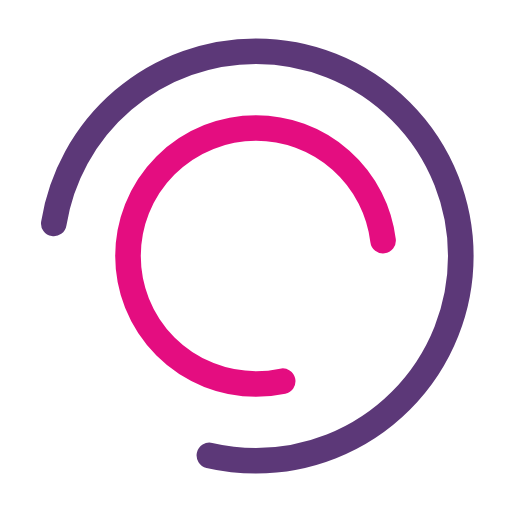
t = 0.00 s
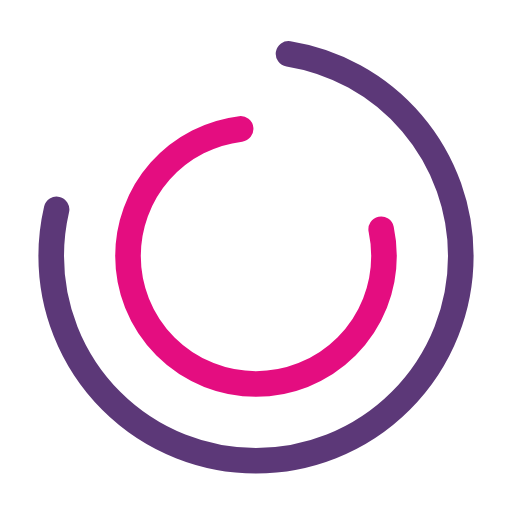
t = 1.05 s
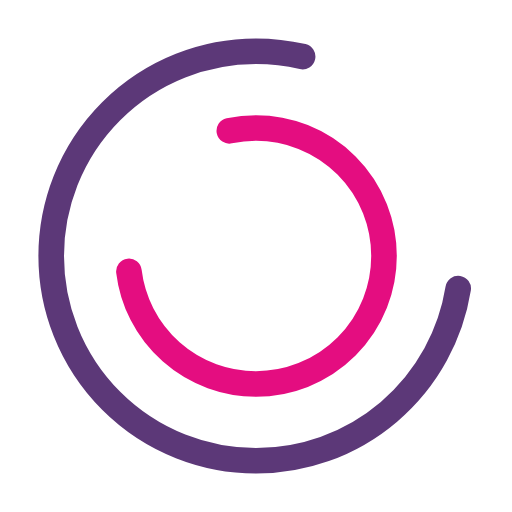
t = 2.10 s
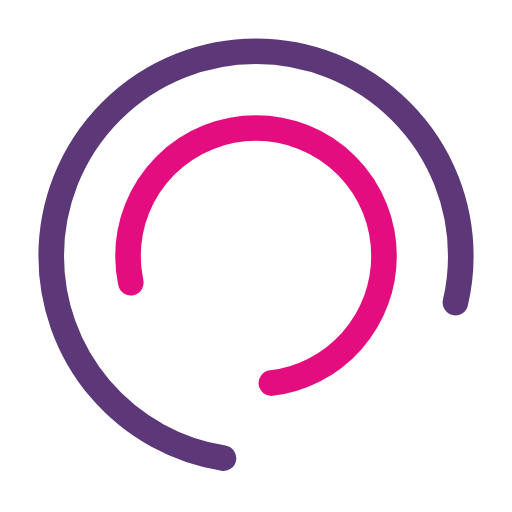
t = 3.15 s

The animated SVG that drew these frames (rendered in a browser with its animation timeline set to each time). Animation: 2 SMIL elements (animateTransform=2); one cycle of 4.20 s, repeats indefinitely.

<svg width="200px"  height="200px"  xmlns="http://www.w3.org/2000/svg" viewBox="0 0 100 100" preserveAspectRatio="xMidYMid" class="lds-dual-ring" style="background: none;">
    <circle cx="50" cy="50" fill="none" stroke-linecap="round" r="40" stroke-width="5" stroke="#5c3878" stroke-dasharray="120 60" stroke-dashoffset="48" transform="rotate(215.714 50 50)">
      <animateTransform attributeName="transform" type="rotate" calcMode="linear" values="0 50 50;360 50 50" keyTimes="0;1" dur="4.2s" begin="0s" repeatCount="indefinite"></animateTransform>
    </circle>
    <circle cx="50" cy="50" fill="none" stroke-linecap="round" r="25" stroke-width="5" stroke="#e40d80" stroke-dasharray="120 60" stroke-dashoffset="146" transform="rotate(-215.714 50 50)">
      <animateTransform attributeName="transform" type="rotate" calcMode="linear" values="0 50 50;-360 50 50" keyTimes="0;1" dur="4.2s" begin="0s" repeatCount="indefinite"></animateTransform>
    </circle>
  </svg>
